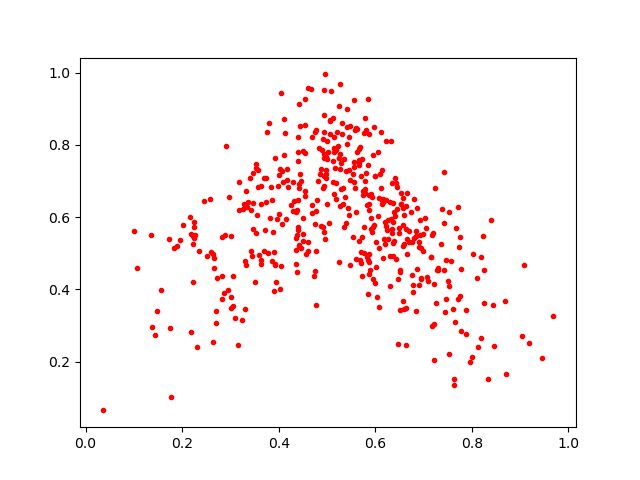

Source data for this figure (header and first rows):
0.60672617, 0.5149382
0.5694, 0.4727
0.5589, 0.6811
0.8223, 0.5473
0.4758, 0.4503
0.3446, 0.4932
0.2585, 0.6511
0.534, 0.6359
0.6907, 0.5172
0.7876, 0.2757
0.4608, 0.9562
0.6136, 0.7302
0.6489, 0.5555
0.5424, 0.9002
0.4981, 0.7205
0.6493, 0.5697
0.4746, 0.5798
0.4867, 0.7322
0.5485, 0.8534
0.2822, 0.5459
0.3872, 0.5583
0.6034, 0.3785
0.6693, 0.5624
0.6939, 0.5139
0.3291, 0.3456
0.5143, 0.7807
0.5719, 0.7604
0.6149, 0.6409
0.4076, 0.7272
0.5716, 0.5446
0.6842, 0.3389
0.4914, 0.8157
0.575, 0.6712
0.6633, 0.566
0.4903, 0.7865
0.2177, 0.5543
0.5305, 0.8609
0.6334, 0.8096
0.5763, 0.5731
0.7421, 0.7259
0.3725, 0.5636
0.6926, 0.5911
0.693, 0.5498
0.6198, 0.587
0.5124, 0.6978
0.6662, 0.6676
0.5115, 0.7548
0.2253, 0.5871
0.4727, 0.437
0.5265, 0.9687
0.2233, 0.5469
0.5764, 0.6692
0.5056, 0.8689
0.5809, 0.7206
0.5189, 0.6506
0.6255, 0.5921
0.4921, 0.6806
0.2694, 0.3386
0.5961, 0.4279
0.5151, 0.6647
0.5965, 0.8496
... 410 more rows
